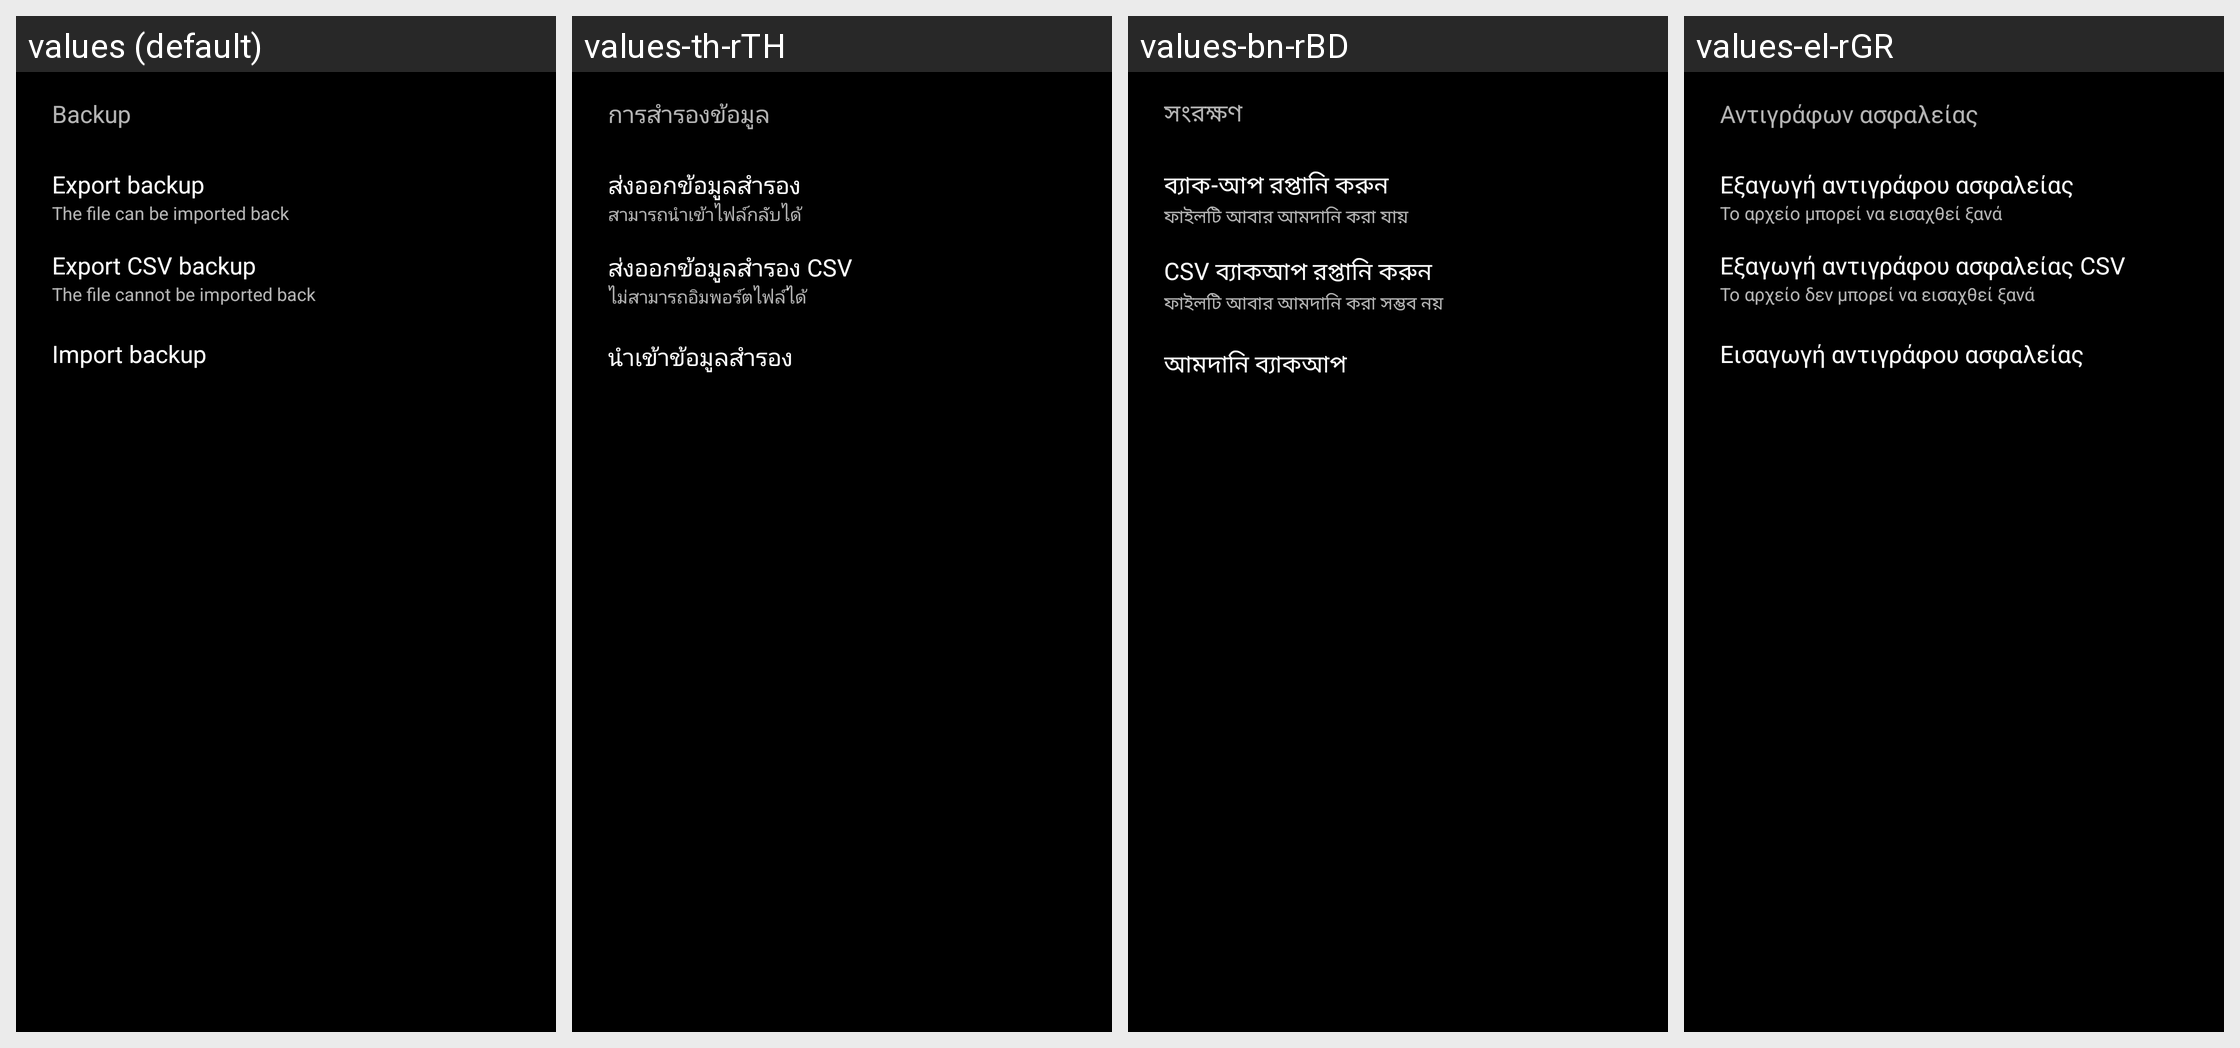

Translations of the strings shown on this Android screen, per locale in the grid:
Android screen res/layout/dialog_backup.xml rendered under 4 locales, left to right: values (default), values-th-rTH, values-bn-rBD, values-el-rGR. Device: Nexus 5 (rendered at 1080×1920; each locale shown at half size, 540×960, under a caption strip naming it); theme AppTheme.
Other locales in the repository, not shown: values-ar-rSA, values-bs-rBA, values-ca, values-ca-rES, values-cs-rCZ, values-da, values-da-rDK, values-de, values-de-rAT, values-de-rDE, values-en-rUS, values-es, values-es-rES, values-es-rUS, values-eu-rES, values-fi-rFI, values-fr, values-fr-rCH, values-fr-rFR, values-gl-rES, values-hi-rIN, values-hr, values-hr-rHR, values-hu-rHU, values-in-rID, values-it, values-it-rCH, values-it-rIT, values-iw-rIL, values-ja-rJP, values-ko, values-ko-rKR, values-li, values-lt-rLT, values-lv-rLV, values-nl-rNL, values-no-rNO, values-pl, values-pl-rPL, values-pt-rBR, values-pt-rPT, values-ro, values-ro-rRO, values-ru, values-ru-rRU, values-sk-rSK, values-sl-rSI, values-sr-rCS, values-sr-rSP, values-sv-rSE, values-tr, values-tr-rTR, values-uk-rUA, values-vi-rVN, values-zh-rCN, values-zh-rTW.
Strings drawn on this screen, with the default value and each locale's value (text and hints the layout hard-codes, and strings that could not be matched under every locale, appear in the picture but are not listed):

backup
  values: Backup
  values-th-rTH: การสำรองข้อมูล
  values-bn-rBD: সংরক্ষণ
  values-el-rGR: Αντιγράφων ασφαλείας

backup_export_title
  values: Export backup
  values-th-rTH: ส่งออกข้อมูลสำรอง
  values-bn-rBD: ব্যাক-আপ রপ্তানি করুন
  values-el-rGR: Εξαγωγή αντιγράφου ασφαλείας

backup_file_can_be_imported_back
  values: The file can be imported back
  values-th-rTH: สามารถนำเข้าไฟล์กลับได้
  values-bn-rBD: ফাইলটি আবার আমদানি করা যায়
  values-el-rGR: Το αρχείο μπορεί να εισαχθεί ξανά

backup_export_CSV
  values: Export CSV backup
  values-th-rTH: ส่งออกข้อมูลสำรอง CSV
  values-bn-rBD: CSV ব্যাকআপ রপ্তানি করুন
  values-el-rGR: Εξαγωγή αντιγράφου ασφαλείας CSV

backup_file_cannot_be_imported_back
  values: The file cannot be imported back
  values-th-rTH: ไม่สามารถอิมพอร์ตไฟล์ได้
  values-bn-rBD: ফাইলটি আবার আমদানি করা সম্ভব নয়
  values-el-rGR: Το αρχείο δεν μπορεί να εισαχθεί ξανά

backup_import_title
  values: Import backup
  values-th-rTH: นำเข้าข้อมูลสำรอง
  values-bn-rBD: আমদানি ব্যাকআপ
  values-el-rGR: Εισαγωγή αντιγράφου ασφαλείας
